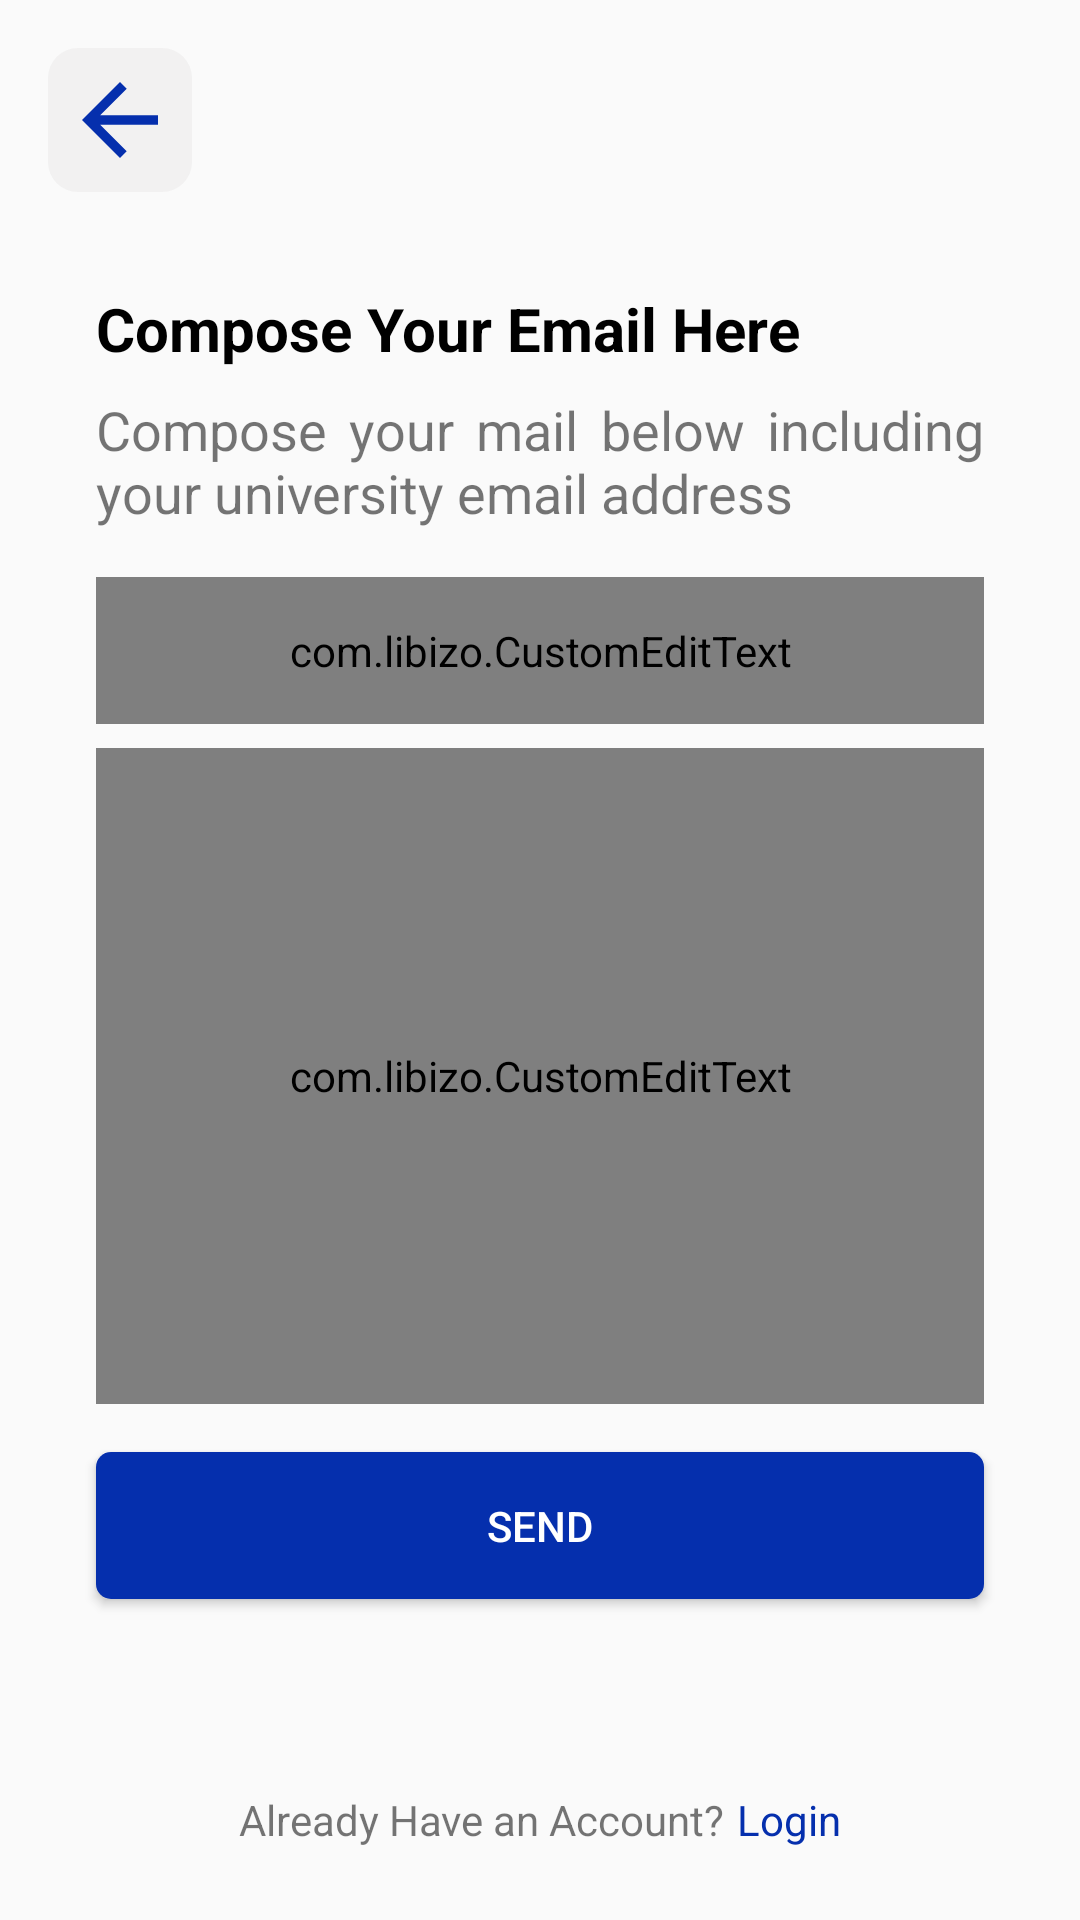

Write the Android layout XML for this screen, with the resource values it uses.
<!-- AndroidManifest.xml: application theme Theme.PocketUniAdmin -->
<!-- res/layout/activity_signup.xml -->
<?xml version="1.0" encoding="utf-8"?>
<androidx.constraintlayout.widget.ConstraintLayout xmlns:android="http://schemas.android.com/apk/res/android"
    xmlns:app="http://schemas.android.com/apk/res-auto"
    xmlns:tools="http://schemas.android.com/tools"
    android:layout_width="match_parent"
    android:layout_height="match_parent"
    android:forceDarkAllowed="false"
    tools:context=".views.SignUpActivity">

    <ImageView
        android:id="@+id/ic_compose_email_back"
        android:layout_width="48dp"
        android:layout_height="48dp"
        android:layout_marginStart="16dp"
        android:layout_marginTop="16dp"
        android:background="@drawable/ic_menu_background"
        android:padding="5dp"
        android:src="@drawable/ic_back"
        app:layout_constraintStart_toStartOf="parent"
        app:layout_constraintTop_toTopOf="parent" />

    <androidx.constraintlayout.widget.ConstraintLayout
        android:id="@+id/constraintLayout7"
        android:layout_width="0dp"
        android:layout_height="wrap_content"
        android:layout_marginTop="32dp"
        app:layout_constraintEnd_toEndOf="parent"
        app:layout_constraintStart_toStartOf="parent"
        app:layout_constraintTop_toBottomOf="@+id/ic_compose_email_back">

        <TextView
            android:id="@+id/textView2"
            android:layout_width="wrap_content"
            android:layout_height="wrap_content"
            android:layout_marginStart="32dp"
            android:text="Compose Your Email Here"
            android:textColor="@color/black"
            android:textSize="20sp"
            android:textStyle="bold"
            app:layout_constraintStart_toStartOf="parent"
            app:layout_constraintTop_toTopOf="parent" />

        <TextView
            android:id="@+id/textView8"
            android:layout_width="0dp"
            android:layout_height="wrap_content"
            android:layout_marginStart="32dp"
            android:layout_marginTop="8dp"
            android:layout_marginEnd="32dp"
            android:justificationMode="inter_word"
            android:text="Compose your mail below including your university email address"
            android:textSize="18sp"
            app:layout_constraintEnd_toEndOf="parent"
            app:layout_constraintStart_toStartOf="parent"
            app:layout_constraintTop_toBottomOf="@+id/textView2" />
    </androidx.constraintlayout.widget.ConstraintLayout>

    <com.libizo.CustomEditText
        android:id="@+id/txt_SignupSubject"
        android:layout_width="0dp"
        android:layout_height="wrap_content"
        android:layout_marginStart="32dp"
        android:layout_marginTop="16dp"
        android:layout_marginEnd="32dp"
        android:hint="Subject"
        android:inputType="text"
        android:padding="15dp"
        android:textSize="16sp"
        app:layout_constraintEnd_toEndOf="parent"
        app:layout_constraintStart_toStartOf="parent"
        app:layout_constraintTop_toBottomOf="@+id/constraintLayout7"
        app:libIZO_clearIconTint="@color/secondary_blue"
        app:libIZO_setBorderColor="@color/secondary_blue"
        app:libIZO_setBorderView="true"
        app:libIZO_setClearIconVisible="true"
        app:libIZO_setCornerRadius="5dp"
        app:libIZO_setStrokeWidth="1.5dp" />

    <com.libizo.CustomEditText
        android:id="@+id/txt_SignupBody"
        android:layout_width="0dp"
        android:layout_height="0dp"
        android:layout_marginStart="32dp"
        android:layout_marginTop="8dp"
        android:layout_marginEnd="32dp"
        android:layout_marginBottom="16dp"
        android:gravity="top"
        android:hint="Body"
        android:inputType="textMultiLine"
        android:padding="15dp"
        android:textSize="16sp"
        app:layout_constraintBottom_toTopOf="@+id/btn_compose_email_send"
        app:layout_constraintEnd_toEndOf="parent"
        app:layout_constraintStart_toStartOf="parent"
        app:layout_constraintTop_toBottomOf="@+id/txt_SignupSubject"
        app:libIZO_clearIconTint="@color/secondary_blue"
        app:libIZO_setBorderColor="@color/secondary_blue"
        app:libIZO_setBorderView="true"
        app:libIZO_setCornerRadius="5dp"
        app:libIZO_setStrokeWidth="1.5dp" />

    <Button
        android:id="@+id/btn_compose_email_send"
        android:layout_width="0dp"
        android:layout_height="wrap_content"
        android:layout_marginStart="32dp"
        android:layout_marginEnd="32dp"
        android:layout_marginBottom="64dp"
        android:background="@drawable/custom_button_background"
        android:padding="15sp"
        android:text="SEND"
        android:textColor="@color/white"
        app:layout_constraintBottom_toTopOf="@+id/constraintLayout8"
        app:layout_constraintEnd_toEndOf="parent"
        app:layout_constraintStart_toStartOf="parent" />

    <androidx.constraintlayout.widget.ConstraintLayout
        android:id="@+id/constraintLayout8"
        android:layout_width="wrap_content"
        android:layout_height="wrap_content"
        android:layout_marginBottom="24dp"
        app:layout_constraintBottom_toBottomOf="parent"
        app:layout_constraintEnd_toEndOf="parent"
        app:layout_constraintStart_toStartOf="parent">

        <TextView
            android:id="@+id/textView9"
            android:layout_width="wrap_content"
            android:layout_height="wrap_content"
            android:text="Already Have an Account?"
            app:layout_constraintBottom_toBottomOf="parent"
            app:layout_constraintStart_toStartOf="parent"
            app:layout_constraintTop_toTopOf="parent" />

        <TextView
            android:id="@+id/btn_compose_email_login"
            android:layout_width="wrap_content"
            android:layout_height="wrap_content"
            android:layout_marginStart="4dp"
            android:text="Login"
            android:textColor="@color/primary_blue"
            app:layout_constraintBottom_toBottomOf="parent"
            app:layout_constraintStart_toEndOf="@+id/textView9"
            app:layout_constraintTop_toTopOf="parent" />
    </androidx.constraintlayout.widget.ConstraintLayout>
</androidx.constraintlayout.widget.ConstraintLayout>
<!-- resources referenced by this layout -->
<resources>
  <color name="black">#FF000000</color>
  <color name="primary_blue">#052FAD</color>
  <color name="secondary_blue">#85A5F6</color>
  <color name="white">#FFFFFFFF</color>
  <!-- drawable custom_button_background (drawable) -->
  <?xml version="1.0" encoding="utf-8"?>
  <selector xmlns:android="http://schemas.android.com/apk/res/android" >
      <item android:state_pressed="true" >
          <shape android:shape="rectangle"  >
              <corners android:radius="3dip" />
              <solid  android:color="@color/secondary_blue"/>
              
              
          </shape>
      </item>
      
      
      
      
      
      
      
      <item >
          <shape android:shape="rectangle"  >
              <corners android:radius="5dip" />
              <solid  android:color="@color/primary_blue"/>
              
              
          </shape>
      </item>
  </selector>
  <!-- drawable ic_back (drawable) -->
  <vector android:height="32dp" android:tint="#052FAD"
      android:viewportHeight="24" android:viewportWidth="24"
      android:width="32dp" xmlns:android="http://schemas.android.com/apk/res/android">
      <path android:fillColor="@android:color/white" android:pathData="M20,11H7.83l5.59,-5.59L12,4l-8,8 8,8 1.41,-1.41L7.83,13H20v-2z"/>
  </vector>
  <!-- drawable ic_menu_background (drawable) -->
  <?xml version="1.0" encoding="utf-8"?>
  <shape android:shape="rectangle"
      xmlns:android="http://schemas.android.com/apk/res/android">
      <solid android:color="#2AC5C4C4" />
      <corners android:radius="10dp"/>
  
  </shape>
  <style name="Theme.PocketUniAdmin" parent="@style/Theme.AppCompat.Light.NoActionBar">
          
          <item name="colorPrimary">@color/primary_blue</item>
          <item name="colorPrimaryVariant">@color/secondary_blue</item>
          <item name="colorOnPrimary">@color/white</item>
          
          <item name="colorSecondary">@color/primary_blue</item>
          <item name="colorSecondaryVariant">@color/secondary_blue</item>
          <item name="colorOnSecondary">@color/black</item>
          
          <item name="android:statusBarColor" tools:targetApi="l">?attr/colorPrimaryVariant</item>
          
      </style>
</resources>
